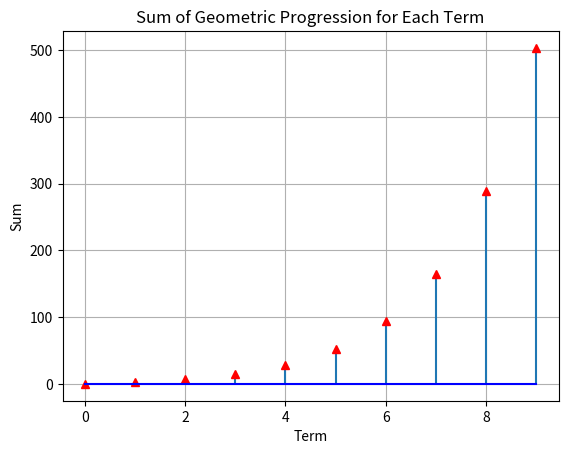

Here is the Python script that generated this plot: (Note: this script raises an exception after producing the figure.)
import matplotlib.pyplot as plt
import numpy as np
import math as math

def geometric_progression_sum(a, r, n):
    # Function to calculate the sum of a geometric progression
    return a * (1 - r**n) / (1 - r)

def plot_gp_sum(a, r, n):
    terms = np.arange(0, n)
    sums = [geometric_progression_sum(a, r, i) for i in terms]

    plt.stem(terms, sums, markerfmt='r^', linefmt='-', basefmt='b',label='Stem  plot')
    plt.title(f'Sum of Geometric Progression for Each Term')
    plt.xlabel('Term')
    plt.ylabel('Sum')
    plt.grid(True)
    plt.savefig('fig/fig1.png')
    plt.show()

# Example usage:
a_value = math.sqrt(7)  # first term of the GP
r_value = math.sqrt(3)  # common ratio
n_terms = 10  # number of terms

plot_gp_sum(a_value, r_value, n_terms)

